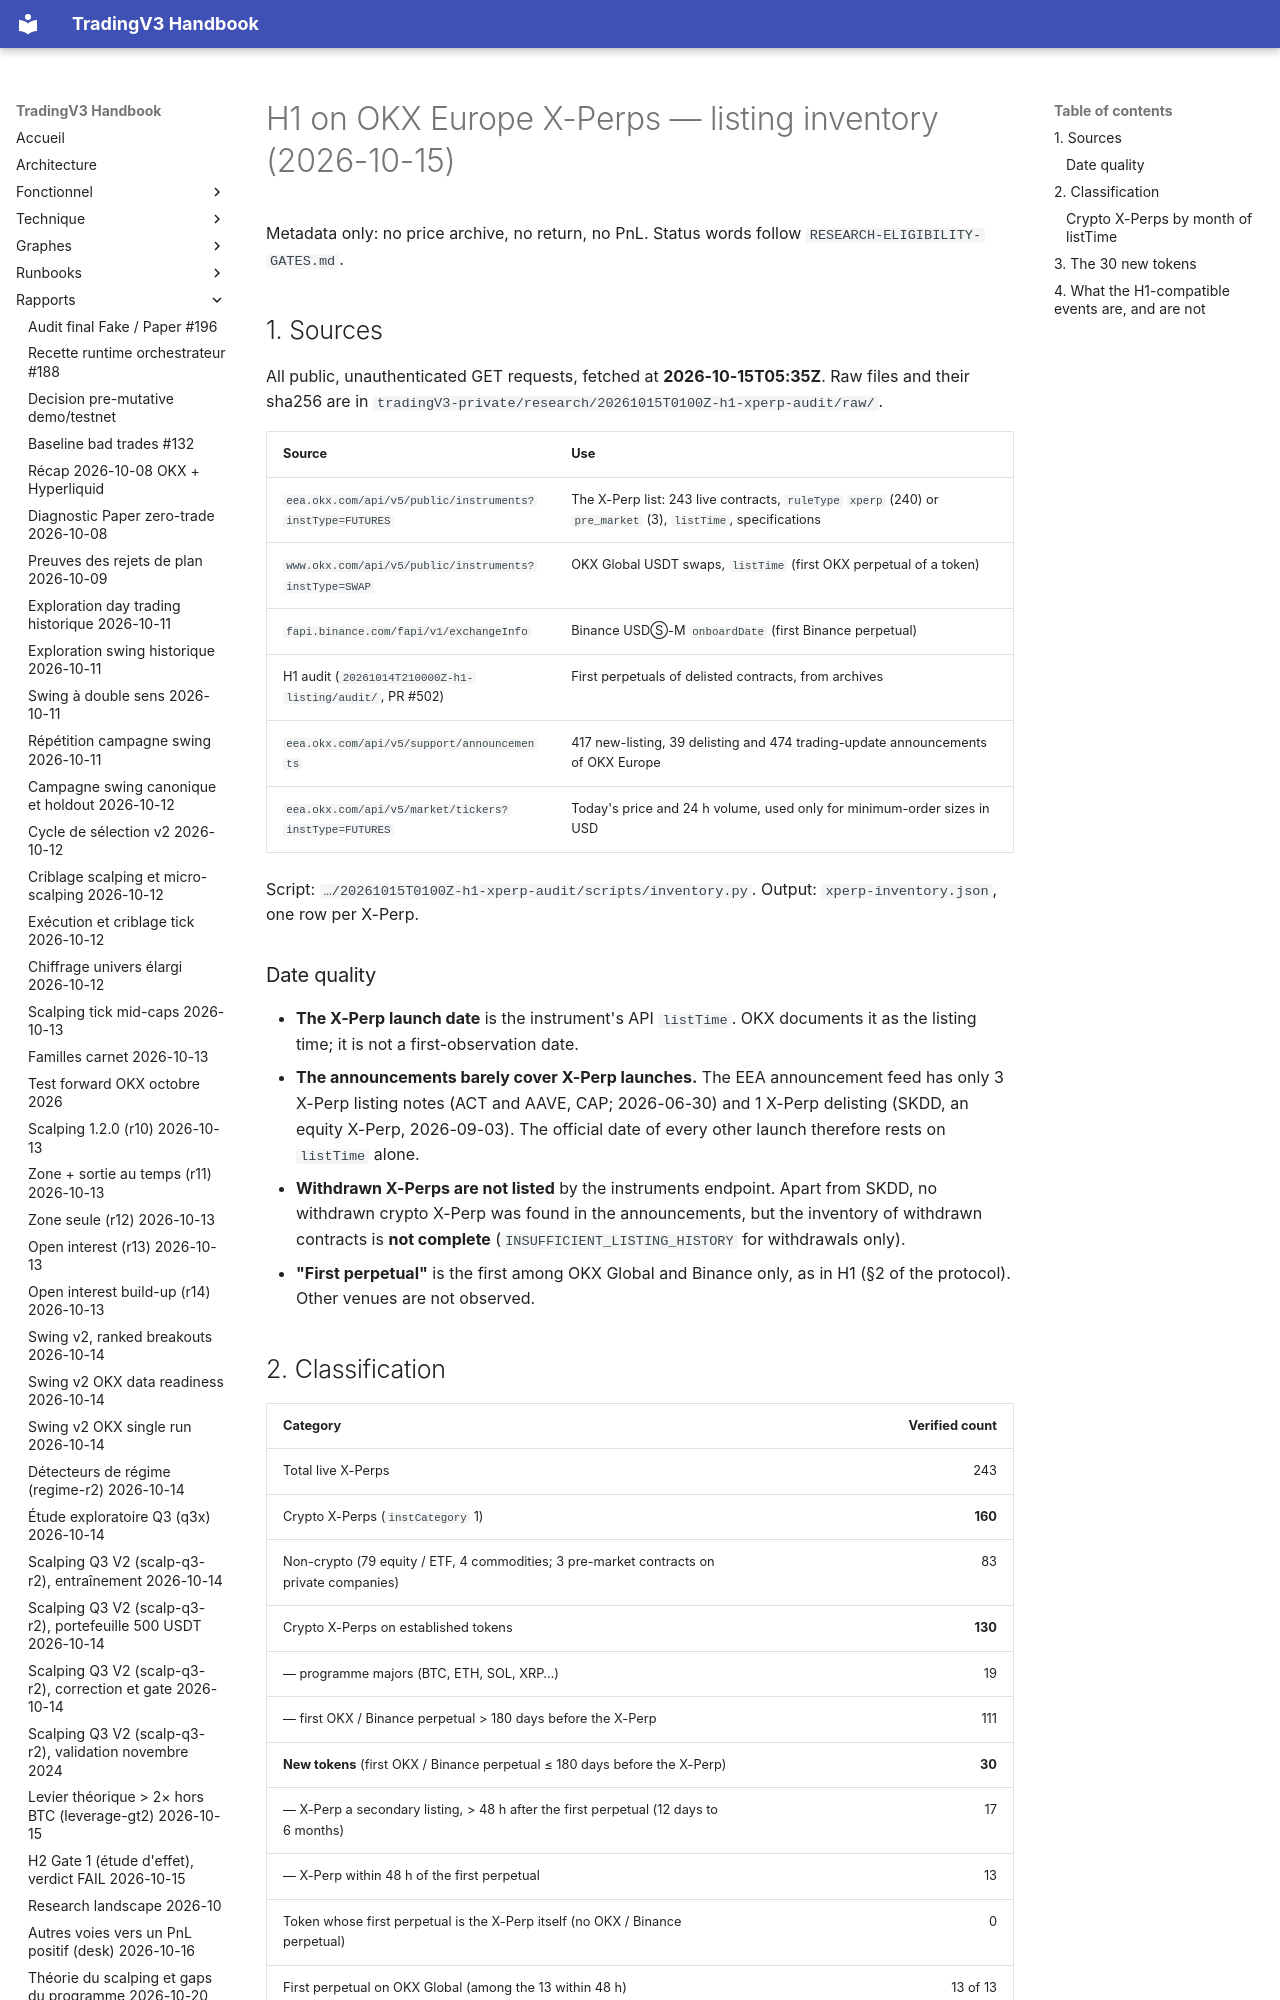

repository: pivox/tradingV3 · page: research/H1-XPERP-LISTING-INVENTORY.html · generator: mkdocs

# H1 on OKX Europe X-Perps — listing inventory (2026-10-15)

Metadata only: no price archive, no return, no PnL. Status words follow `RESEARCH-ELIGIBILITY-GATES.md`.

## 1. Sources

All public, unauthenticated GET requests, fetched at **2026-10-15T05:35Z**. Raw files and their sha256 are in
`tradingV3-private/research/20261015T0100Z-h1-xperp-audit/raw/`.

| Source | Use |
|---|---|
| `eea.okx.com/api/v5/public/instruments?instType=FUTURES` | The X-Perp list: 243 live contracts, `ruleType` `xperp` (240) or `pre_market` (3), `listTime`, specifications |
| `www.okx.com/api/v5/public/instruments?instType=SWAP` | OKX Global USDT swaps, `listTime` (first OKX perpetual of a token) |
| `fapi.binance.com/fapi/v1/exchangeInfo` | Binance USDⓈ-M `onboardDate` (first Binance perpetual) |
| H1 audit (`20261014T210000Z-h1-listing/audit/`, PR #502) | First perpetuals of delisted contracts, from archives |
| `eea.okx.com/api/v5/support/announcements` | 417 new-listing, 39 delisting and 474 trading-update announcements of OKX Europe |
| `eea.okx.com/api/v5/market/tickers?instType=FUTURES` | Today's price and 24 h volume, used only for minimum-order sizes in USD |

Script: `…/20261015T0100Z-h1-xperp-audit/scripts/inventory.py`. Output: `xperp-inventory.json`, one row per X-Perp.

### Date quality

- **The X-Perp launch date** is the instrument's API `listTime`. OKX documents it as the listing time; it is not a
  first-observation date.
- **The announcements barely cover X-Perp launches.** The EEA announcement feed has only 3 X-Perp listing notes
  (ACT and AAVE, CAP; 2026-06-30) and 1 X-Perp delisting (SKDD, an equity X-Perp, 2026-09-03). The official date of
  every other launch therefore rests on `listTime` alone.
- **Withdrawn X-Perps are not listed** by the instruments endpoint. Apart from SKDD, no withdrawn crypto X-Perp was
  found in the announcements, but the inventory of withdrawn contracts is **not complete**
  (`INSUFFICIENT_LISTING_HISTORY` for withdrawals only).
- **"First perpetual"** is the first among OKX Global and Binance only, as in H1 (§2 of the protocol). Other
  venues are not observed.
